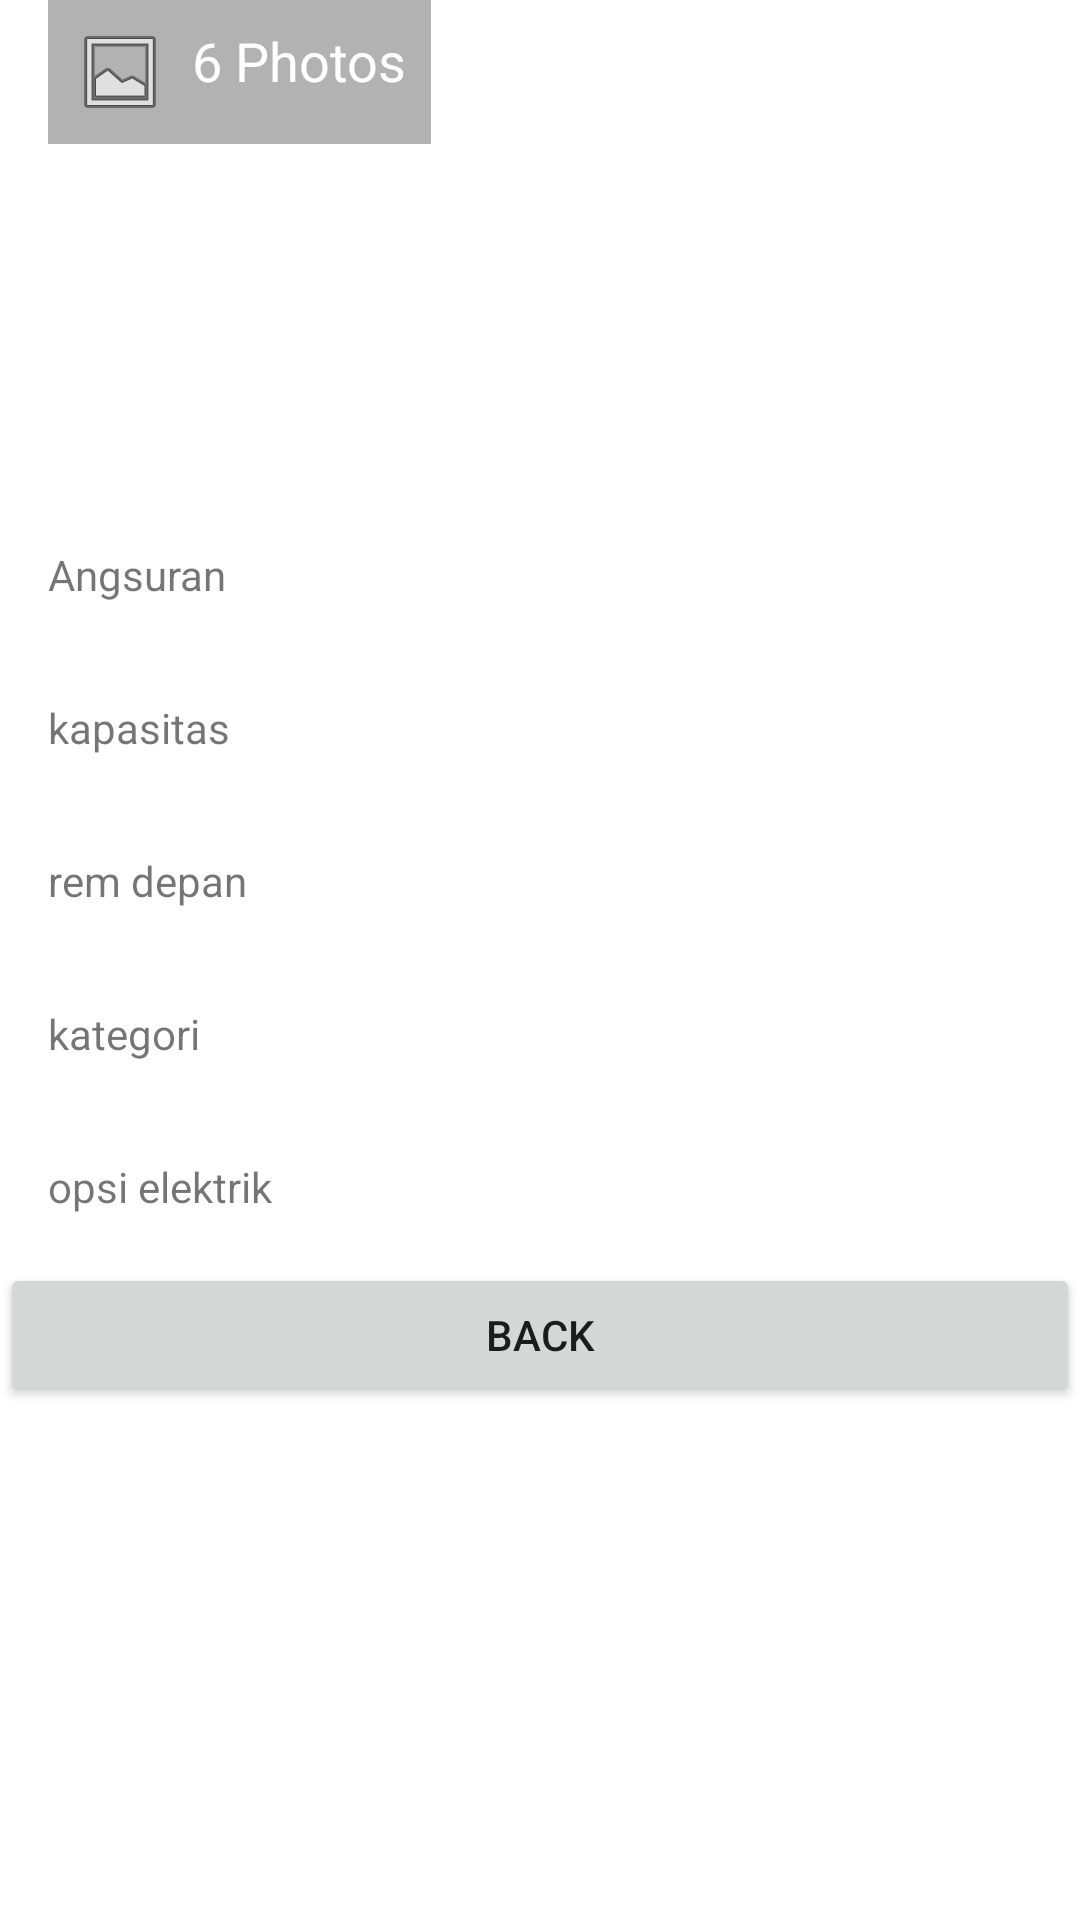

This screen was rendered from an Android layout file. Write that file and the resources it references.
<!-- AndroidManifest.xml: application theme Theme.MRJERIKNIPISZ -->
<!-- res/layout/activity_explicit_intent.xml -->
<?xml version="1.0" encoding="utf-8"?>
<ScrollView xmlns:android="http://schemas.android.com/apk/res/android"
    xmlns:app="http://schemas.android.com/apk/res-auto"
    android:layout_width="match_parent"
    android:layout_height="match_parent">
    <LinearLayout
        android:layout_width="match_parent"
        android:layout_height="match_parent"
        android:orientation="vertical">
        <FrameLayout
            android:layout_width="wrap_content"
            android:layout_height="wrap_content">
            <ImageView
                android:layout_width="match_parent"
                android:layout_height="wrap_content"
                android:src="@drawable/klx12"
                android:scaleType="fitXY"
                android:adjustViewBounds="true"/>
            <TextView
                android:layout_width="wrap_content"
                android:layout_height="wrap_content"
                android:background="#4D000000"
                android:drawableStart="@android:drawable/ic_menu_gallery"
                android:text="6 Photos"
                android:textColor="@color/white"
                android:textSize="18dp"
                android:padding="8dp"
                android:drawablePadding="8dp"
                android:layout_marginBottom="16dp"
                android:layout_marginStart="16dp"
                android:layout_gravity="bottom"/>

        </FrameLayout>
        <TextView

            android:layout_width="match_parent"
            android:layout_height="match_parent"
            android:layout_margin="16dp"
            android:text=""/>

        <TextView
            android:layout_width="match_parent"
            android:layout_height="match_parent"
            android:layout_margin="16dp"
            android:text=""/>
        <LinearLayout
            android:layout_width="match_parent"
            android:layout_height="wrap_content" android:orientation="horizontal">
            <TextView
                android:id="@+id/lbl_angsuran"
                android:layout_width="match_parent"
                android:layout_height="wrap_content"
                android:paddingLeft="16dp"
                android:padding="16dp"
                android:text="Angsuran"
                android:layout_weight="4"
                />
            <TextView
                android:id="@+id/txt_angsuran"
                android:layout_width="match_parent"
                android:layout_height="wrap_content"
                android:text=""
                android:layout_weight="4"/>
        </LinearLayout>
        <LinearLayout
            android:layout_width="match_parent"
            android:layout_height="wrap_content" android:orientation="horizontal">
            <TextView
                android:id="@+id/lbl_kapasitas"
                android:layout_width="match_parent"
                android:layout_height="wrap_content"
                android:paddingLeft="16dp"
                android:padding="16dp"
                android:text="kapasitas"
                android:layout_weight="4"
                />
            <TextView
                android:id="@+id/txt_kapasitas"
                android:layout_width="match_parent"
                android:layout_height="wrap_content"
                android:text=""
                android:layout_weight="4"/>
        </LinearLayout>
        <LinearLayout
            android:layout_width="match_parent"
            android:layout_height="wrap_content" android:orientation="horizontal">
            <TextView
                android:id="@+id/lbl_rem_depan"
                android:layout_width="match_parent"
                android:layout_height="wrap_content"
                android:paddingLeft="16dp"
                android:padding="16dp"
                android:text="rem depan"
                android:layout_weight="4"
                />
            <TextView
                android:id="@+id/txt_rem_depan"
                android:layout_width="match_parent"
                android:layout_height="wrap_content"
                android:text=""
                android:layout_weight="4"/>
        </LinearLayout>
        <LinearLayout
            android:layout_width="match_parent"
            android:layout_height="wrap_content" android:orientation="horizontal">
            <TextView
                android:id="@+id/lbl_kategori"
                android:layout_width="match_parent"
                android:layout_height="wrap_content"
                android:paddingLeft="16dp"
                android:padding="16dp"
                android:text="kategori"
                android:layout_weight="4"
                />
            <TextView
                android:id="@+id/txt_kategori"
                android:layout_width="match_parent"
                android:layout_height="wrap_content"
                android:text=""
                android:layout_weight="4"/>
        </LinearLayout>
        <LinearLayout
            android:layout_width="match_parent"
            android:layout_height="wrap_content" android:orientation="horizontal">
            <TextView
                android:id="@+id/lbl_opsi_elektrik"
                android:layout_width="match_parent"
                android:layout_height="wrap_content"
                android:paddingLeft="16dp"
                android:padding="16dp"
                android:text="opsi elektrik"
                android:layout_weight="4"
                />
            <TextView
                android:id="@+id/txt_opsi_elektrik"
                android:layout_width="match_parent"
                android:layout_height="wrap_content"
                android:text=""
                android:layout_weight="4"/>
        </LinearLayout>

        <Button
            android:id="@+id/btn_Back"
            android:layout_width="match_parent"
            android:layout_height="wrap_content"
            android:text="Back"/>

    </LinearLayout>
</ScrollView>
<!-- resources referenced by this layout -->
<resources>
  <style name="Theme.MRJERIKNIPISZ" parent="Theme.MaterialComponents.DayNight.DarkActionBar">
          
          <item name="colorPrimary">@color/purple_500</item>
          <item name="colorPrimaryVariant">@color/purple_700</item>
          <item name="colorOnPrimary">@color/white</item>
          
          <item name="colorSecondary">@color/teal_200</item>
          <item name="colorSecondaryVariant">@color/teal_700</item>
          <item name="colorOnSecondary">@color/black</item>
          
          <item name="android:statusBarColor" tools:targetApi="l">?attr/colorPrimaryVariant</item>
          
      </style>
  <!-- not gathered from this repository: default colours our renderer supplied (Android Studio template values) -->
  <color name="purple_500">#FF6200EE</color>
  <color name="purple_700">#FF3700B3</color>
  <color name="teal_200">#FF03DAC5</color>
  <color name="teal_700">#FF018786</color>
  <color name="black">#FF000000</color>
  <color name="white">#FFFFFFFF</color>
</resources>
